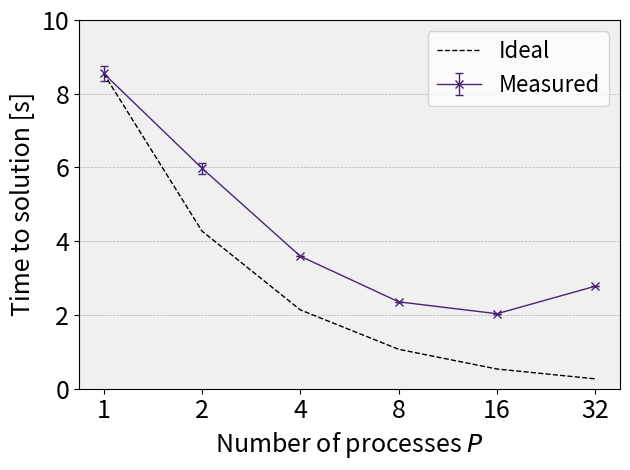

This chart was generated by the following Python code:
# PRINT COMPARISON FOR B=2865, N=365, A=4

import os

import matplotlib.pyplot as plt
import numpy as np
from matplotlib.ticker import ScalarFormatter

if __name__ == "__main__":
    # Other parameters
    n_processes = [1, 2, 4, 8, 16, 32]
    fontsize = 18
    ticsize = fontsize - 2
    viridis = plt.get_cmap("viridis")
    linewidth = 1

    # SERINV GPU timings
    serinv_gpu_factorization_mean = [
        3.3776,
        2.31842,
        1.43204,
        0.95592,
        0.84885,
        1.20169,
    ]
    serinv_gpu_factorization_ci = [
        [3.18884, 3.56636],
        [2.29015, 2.34669],
        [1.42803, 1.43605],
        [0.95446, 0.95738],
        [0.84684, 0.85086],
        [1.20068, 1.20271],
    ]

    serinv_gpu_sellinv_mean = [5.17384, 3.66254, 2.16145, 1.40028, 1.18536, 1.57982]
    serinv_gpu_sellinv_ci = [
        [5.1689, 5.17877],
        [3.54067, 3.78441],
        [2.15935, 2.16355],
        [1.39858, 1.40198],
        [1.18159, 1.18914],
        [1.57697, 1.58267],
    ]

    serinv_gpu_a2x_mean = [
        serinv_gpu_factorization_mean[i] + serinv_gpu_sellinv_mean[i]
        for i in range(len(serinv_gpu_factorization_mean))
    ]
    serinv_gpu_a2x_ci = [
        [
            serinv_gpu_factorization_ci[i][0] + serinv_gpu_sellinv_ci[i][0],
            serinv_gpu_factorization_ci[i][1] + serinv_gpu_sellinv_ci[i][1],
        ]
        for i in range(len(serinv_gpu_factorization_mean))
    ]

    ideal_scaling = [serinv_gpu_a2x_mean[0] / n for n in n_processes]

    print("ideal_scaling", ideal_scaling)

    # PLOT
    yerr_gpu = np.array(
        [
            [
                serinv_gpu_a2x_mean[i] - serinv_gpu_a2x_ci[i][0]
                for i in range(len(n_processes))
            ],
            [
                serinv_gpu_a2x_ci[i][1] - serinv_gpu_a2x_mean[i]
                for i in range(len(n_processes))
            ],
        ]
    )
    fig, ax = plt.subplots()
    ax.errorbar(
        n_processes,
        serinv_gpu_a2x_mean,
        yerr=yerr_gpu,
        capsize=3,
        capthick=1,
        fmt="x-",
        linewidth=linewidth,
        color=viridis(0.1),
        label="Measured",
    )
    ax.plot(
        n_processes,
        ideal_scaling,
        "--",
        color="black",
        label="Ideal",
        linewidth=linewidth,
    )

    ax.set_xscale("log", base=2)
    ax.set_xticks(n_processes)
    ax.get_xaxis().set_major_formatter(ScalarFormatter())
    ax.grid(True, which="both", axis="y", linestyle="--", linewidth=0.5)
    ax.set_ylim(0, 10)

    ax.set_yticks([0, 2, 4, 6, 8, 10])
    ax.set_yticklabels([0, 2, 4, 6, 8, 10])

    ax.set_xlabel("Number of processes $\\mathit{P}$", fontsize=fontsize)
    # ax.set_ylabel("Time to solution [s]", fontsize=fontsize)
    ax.get_yaxis().set_major_formatter(ScalarFormatter())

    ax.tick_params(axis="both", which="major", labelsize=fontsize)
    ax.set_ylabel("Time to solution [s]", fontsize=fontsize)

    ax.legend(fontsize=ticsize, loc="upper right")

    ax.set_facecolor("#F0F0F0")

    plt.tight_layout()

    fig.savefig("strong_Scaling_4002.png", dpi=450)

    plt.show()
